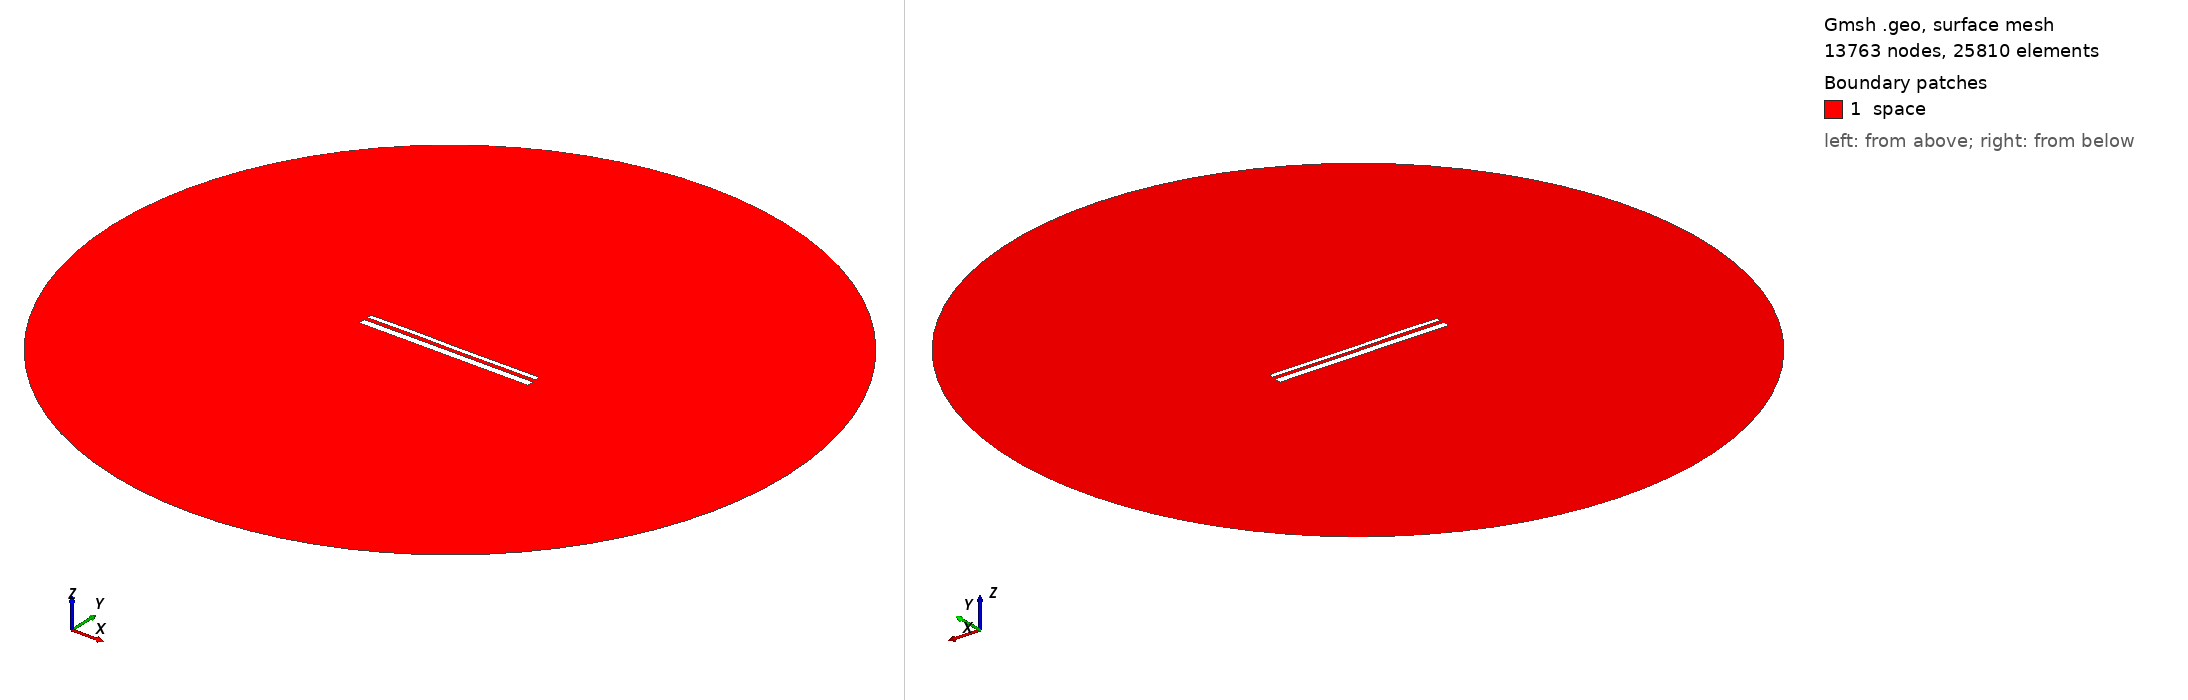

Gmsh geometry script, surface-meshed: 13763 nodes, 25810 surface elements. Boundary patches (legend numbers): 1 space. Left view from above one corner, right view from below the opposite corner. Legend entries are the model's physical surfaces. The drawing asked Gmsh for element sizes between 1% and 20% of the model's largest extent; the script's own settings can give other sizes.

=== 13444.geo (drawn) ===
//---------------------------------------
// Geometry kernel
//---------------------------------------

SetFactory("OpenCASCADE");



//---------------------------------------
// Parameters of the geometry
//---------------------------------------

// Overetch of the upper plate
overetch = 0.5;

// Distance between the plates
distance = 1.75;

// Discretization over the x axis (for the deformation)
nx = 50; 

// Length of the plate
L = 100 - overetch; 

// Number of modes
n = 4; 

// 1st mode coefficient
coeff(1) = 0.0;
beta(1) = 0.596864 * 3.1415926535 / L;

// 2nd mode coefficient
coeff(2) = 0.0;
beta(2) = 1.49418 * 3.1415926535 / L;

// 3rd mode coefficient
coeff(3) = 0.07499999999999998;
beta(3) = 2.50025 * 3.1415926535 / L;

// 4th mode coefficient
coeff(4) = 0.07499999999999998;
beta(4) = 3.49999 * 3.1415926535 / L;



//---------------------------------------
// Upper plate (deformed rectangle)
//---------------------------------------

// Coordiantes of the upper plate
xmin = -50;
xmax = 50 - overetch;

// Height of the upper plate
yheight = 4 - 2 * overetch;

// Indexes of the points
UpperID[] = {};
LowerID[] = {};
LeftID[] = {};
RightID[] = {};

// Point index
p = 1;

// Horizontal edges
For i In {1:nx}
    x = xmin + (i-1)*(xmax - xmin)/(nx-1);

    y_bottom = distance / 2 + overetch;
    For j In {1:n}
        C = (Cosh(beta(j)*L) + Cos(beta(j)*L)) / (Sinh(beta(j)*L) + Sin(beta(j)*L));
        y_bottom  = y_bottom + coeff(j) * (Cosh(beta(j)*(x+50)) - Cos(beta(j)*(x+50)) - C * (Sinh(beta(j)*(x+50)) - Sin(beta(j)*(x+50))));
    EndFor

    y_top = y_bottom + yheight;

    Point(p) = {x, y_top, 0, 1.0};
    UpperID[i] = p;
    p = p + 1;

    Point(p) = {x, y_bottom, 0, 1.0};
    LowerID[i] = p;
    p = p + 1;
EndFor

// Create point lists
UpperPts[] = {}; LowerPts[] = {};
For i In {1:nx}
  UpperPts[] += {UpperID[i]};
  LowerPts[] += {LowerID[i]};
EndFor

// Build splines
Spline(1) = {UpperPts[]};
Spline(2) = {LowerPts[]};
Line(3) = {LowerPts[nx-1], UpperPts[nx-1]};
Line(4) = {LowerPts[0], UpperPts[0]};

// Build the plane surface
Curve Loop(1) = {2, 3, -1, -4};
Plane Surface(1) = {1};



//---------------------------------------
// Lower plate (rectangle)
//---------------------------------------

// Vertices
Point(1001) = {-50, -1, 0, 1.0};
Point(1002) = { 50, -1, 0, 1.0};
Point(1003) = { 50,  -5, 0, 1.0};
Point(1004) = {-50,  -5, 0, 1.0};

// Edges
Line(5) = {1001, 1002};
Line(6) = {1002, 1003};
Line(7) = {1003, 1004};
Line(8) = {1004, 1001};

// Plane surface
Line Loop(2) = {5, 6, 7, 8};
Plane Surface(2) = {2}; 



//---------------------------------------
// Outer (fictious) boundary
//---------------------------------------

// Points
Point(1005) = {0, 0, 0};       // Center
Point(1006) = {200, 0, 0};     // Start point
Point(1007) = {0, 200, 0};     // 90 degrees
Point(1008) = {-200, 0, 0};    // 180 degrees
Point(1009) = {0, -200, 0};    // 270 degrees

// Circle arcs (each needs start, center, end)
Circle(9) = {1006, 1005, 1007};
Circle(10) = {1007, 1005, 1008};
Circle(11) = {1008, 1005, 1009};
Circle(12) = {1009, 1005, 1006};

// Plane surface for the entire domain
Curve Loop(3) = {9, 10, 11, 12};
Surface(3) = {3};

// Subtract the plates from the whole domain to obtain the actual domain where we want to solve the equations
BooleanDifference{ Surface{3}; Delete; }{ Surface{1}; Surface{2}; Delete; }




//---------------------------------------
// Transfinite Lines/Curves
//---------------------------------------

// Set the number of points on the boundaries
r = 7;

// Plates
Transfinite Curve {1, 2} = 50*r Using Progression 1;
Transfinite Curve {3, 4} = 2*r Using Progression 1;
Transfinite Line {5, 7} = 50*r Using Progression 1;
Transfinite Line {6, 8} = 2*r Using Progression 1;

// Outer boundary
Transfinite Line {9, 10, 11, 12} = 20 Using Progression 1;



//---------------------------------------
// Physical groups
//---------------------------------------                

// Physical curves (boundaries)
Physical Line("force_segment", 10) = {2};
Physical Line("upper_plate", 11) = {1, 3, 4};
Physical Line("lower_plate", 12) = {5, 6, 7, 8};
Physical Line("boundary", 20) = {9, 10, 11, 12};

// Physical Surfaces
Physical Surface("space", 30) = {3};



//---------------------------------------
// 6. Generate the Mesh
//---------------------------------------

// 2D mesh generation
Mesh 2;
